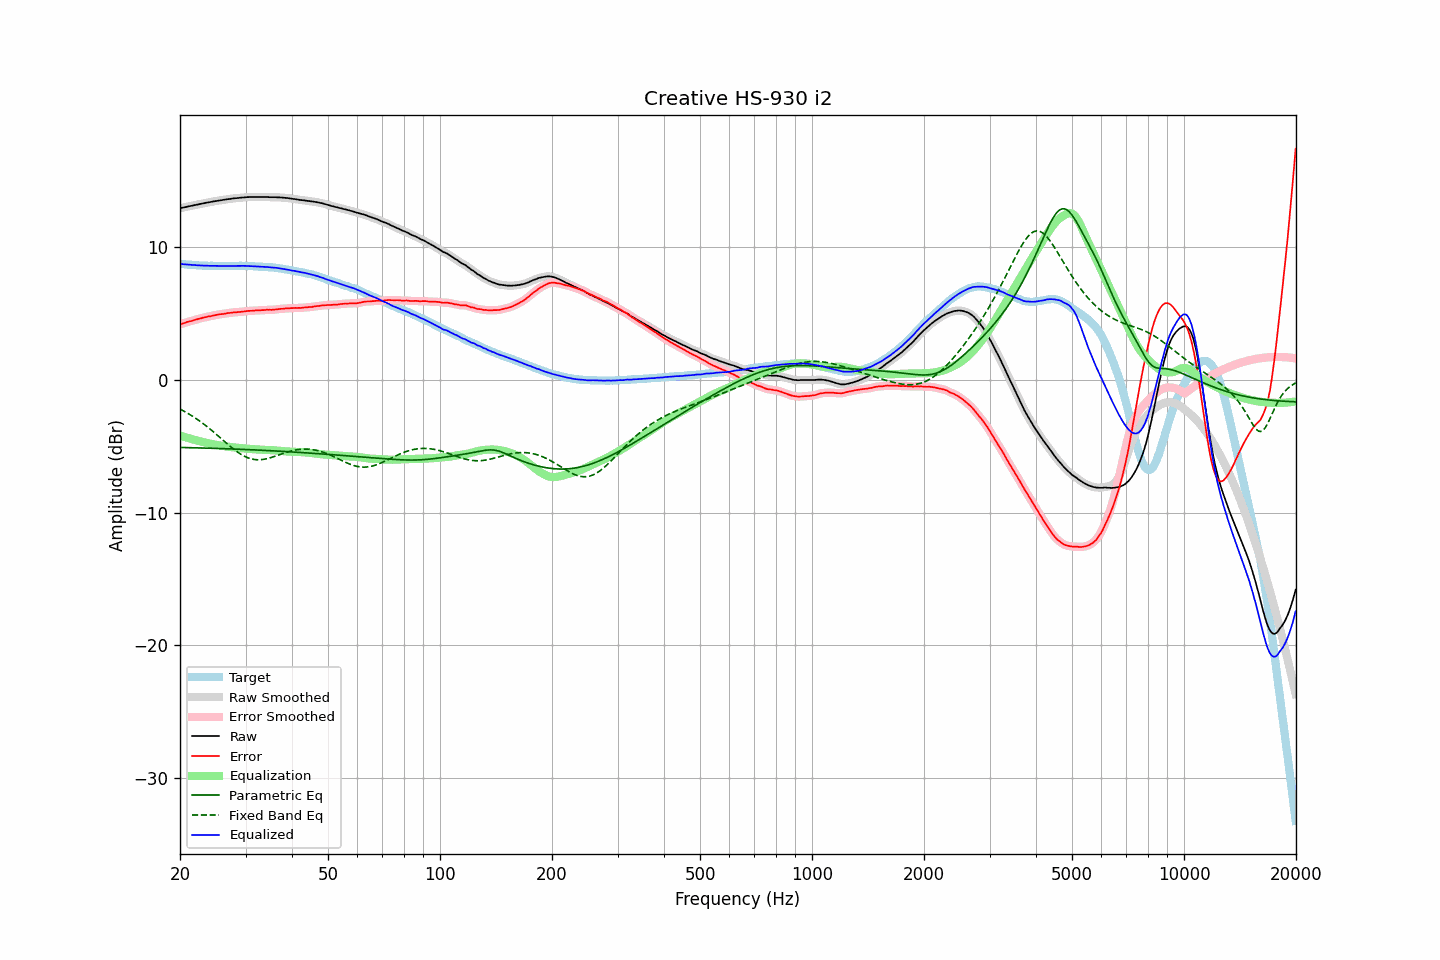

Data behind this chart, as committed beside it:
frequency, raw, error, smoothed, error_smoothed, equalization, parametric_eq, fixed_band_eq, equalized_raw, equalized_smoothed, target
20.00, 12.94, 4.19, 12.94, 4.19, -4.19, -5.09, -2.20, 8.75, 8.75, 8.75
20.20, 12.97, 4.23, 12.97, 4.23, -4.23, -5.09, -2.26, 8.74, 8.74, 8.74
20.40, 12.99, 4.26, 12.99, 4.27, -4.27, -5.09, -2.32, 8.72, 8.73, 8.73
20.61, 13.02, 4.30, 13.02, 4.31, -4.31, -5.10, -2.39, 8.71, 8.71, 8.72
20.81, 13.05, 4.35, 13.05, 4.35, -4.34, -5.10, -2.46, 8.71, 8.71, 8.70
21.02, 13.07, 4.38, 13.07, 4.38, -4.38, -5.10, -2.53, 8.69, 8.70, 8.69
21.23, 13.10, 4.42, 13.10, 4.41, -4.41, -5.11, -2.60, 8.69, 8.68, 8.68
21.44, 13.12, 4.43, 13.12, 4.44, -4.45, -5.11, -2.67, 8.67, 8.68, 8.69
21.66, 13.15, 4.48, 13.15, 4.48, -4.48, -5.11, -2.75, 8.67, 8.67, 8.67
21.87, 13.18, 4.51, 13.18, 4.51, -4.52, -5.11, -2.83, 8.66, 8.66, 8.67
22.09, 13.20, 4.55, 13.20, 4.55, -4.55, -5.12, -2.91, 8.65, 8.65, 8.65
22.31, 13.22, 4.58, 13.22, 4.58, -4.58, -5.12, -2.99, 8.64, 8.64, 8.64
22.54, 13.25, 4.62, 13.25, 4.62, -4.62, -5.12, -3.08, 8.63, 8.63, 8.63
22.76, 13.27, 4.64, 13.27, 4.65, -4.65, -5.13, -3.17, 8.62, 8.62, 8.63
22.99, 13.30, 4.68, 13.30, 4.68, -4.68, -5.13, -3.25, 8.62, 8.62, 8.62
23.22, 13.32, 4.71, 13.32, 4.71, -4.71, -5.13, -3.35, 8.61, 8.62, 8.61
23.45, 13.35, 4.73, 13.35, 4.74, -4.73, -5.14, -3.44, 8.62, 8.61, 8.62
23.69, 13.37, 4.76, 13.37, 4.76, -4.76, -5.14, -3.53, 8.61, 8.61, 8.61
23.92, 13.39, 4.79, 13.39, 4.78, -4.79, -5.15, -3.63, 8.60, 8.60, 8.60
24.16, 13.41, 4.80, 13.41, 4.81, -4.81, -5.15, -3.73, 8.60, 8.60, 8.61
24.40, 13.44, 4.83, 13.44, 4.83, -4.84, -5.15, -3.83, 8.60, 8.60, 8.61
24.65, 13.46, 4.86, 13.46, 4.86, -4.86, -5.16, -3.93, 8.60, 8.60, 8.60
24.89, 13.48, 4.88, 13.48, 4.89, -4.88, -5.16, -4.04, 8.60, 8.60, 8.60
25.14, 13.50, 4.91, 13.50, 4.91, -4.90, -5.16, -4.14, 8.60, 8.60, 8.59
25.39, 13.52, 4.93, 13.52, 4.93, -4.93, -5.17, -4.25, 8.59, 8.59, 8.59
25.65, 13.54, 4.95, 13.54, 4.95, -4.95, -5.17, -4.35, 8.59, 8.59, 8.59
25.91, 13.55, 4.96, 13.55, 4.96, -4.97, -5.18, -4.46, 8.58, 8.59, 8.59
26.16, 13.57, 4.97, 13.57, 4.98, -4.99, -5.18, -4.57, 8.59, 8.59, 8.60
26.43, 13.59, 5.00, 13.59, 5.00, -5.00, -5.18, -4.67, 8.59, 8.59, 8.59
26.69, 13.61, 5.02, 13.61, 5.02, -5.02, -5.19, -4.78, 8.59, 8.59, 8.59
26.96, 13.63, 5.04, 13.63, 5.04, -5.04, -5.19, -4.88, 8.59, 8.59, 8.59
27.23, 13.64, 5.05, 13.64, 5.05, -5.05, -5.20, -4.98, 8.59, 8.59, 8.59
27.50, 13.66, 5.07, 13.66, 5.07, -5.07, -5.20, -5.08, 8.59, 8.59, 8.59
27.77, 13.68, 5.08, 13.68, 5.08, -5.08, -5.21, -5.18, 8.60, 8.59, 8.60
28.05, 13.69, 5.10, 13.69, 5.10, -5.09, -5.21, -5.28, 8.60, 8.60, 8.59
28.33, 13.70, 5.10, 13.70, 5.10, -5.10, -5.22, -5.37, 8.60, 8.60, 8.60
28.62, 13.71, 5.11, 13.71, 5.11, -5.12, -5.22, -5.45, 8.59, 8.60, 8.60
28.90, 13.73, 5.12, 13.73, 5.12, -5.13, -5.23, -5.53, 8.60, 8.60, 8.61
29.19, 13.74, 5.13, 13.74, 5.14, -5.14, -5.23, -5.61, 8.60, 8.60, 8.61
29.48, 13.75, 5.15, 13.75, 5.15, -5.15, -5.24, -5.68, 8.60, 8.60, 8.60
29.78, 13.76, 5.16, 13.76, 5.16, -5.16, -5.24, -5.75, 8.60, 8.60, 8.60
30.08, 13.77, 5.17, 13.77, 5.18, -5.18, -5.25, -5.81, 8.59, 8.59, 8.60
30.38, 13.78, 5.20, 13.78, 5.19, -5.19, -5.25, -5.86, 8.59, 8.59, 8.58
30.68, 13.78, 5.20, 13.78, 5.20, -5.20, -5.26, -5.90, 8.58, 8.58, 8.58
30.99, 13.79, 5.21, 13.79, 5.21, -5.21, -5.26, -5.94, 8.58, 8.58, 8.58
31.30, 13.79, 5.21, 13.79, 5.22, -5.22, -5.27, -5.97, 8.57, 8.57, 8.58
31.61, 13.79, 5.22, 13.79, 5.22, -5.23, -5.27, -5.99, 8.56, 8.56, 8.57
31.93, 13.79, 5.24, 13.79, 5.23, -5.23, -5.28, -6.01, 8.56, 8.56, 8.55
32.24, 13.79, 5.23, 13.79, 5.24, -5.24, -5.28, -6.02, 8.55, 8.55, 8.56
32.57, 13.79, 5.25, 13.79, 5.25, -5.25, -5.29, -6.02, 8.54, 8.54, 8.54
32.89, 13.79, 5.25, 13.79, 5.25, -5.25, -5.30, -6.01, 8.54, 8.54, 8.54
33.22, 13.79, 5.26, 13.79, 5.26, -5.26, -5.30, -6.00, 8.53, 8.53, 8.53
33.55, 13.79, 5.26, 13.79, 5.27, -5.27, -5.31, -5.99, 8.52, 8.52, 8.53
33.89, 13.79, 5.27, 13.79, 5.27, -5.27, -5.31, -5.96, 8.52, 8.52, 8.52
34.23, 13.79, 5.29, 13.79, 5.28, -5.28, -5.32, -5.94, 8.51, 8.51, 8.50
34.57, 13.78, 5.28, 13.78, 5.28, -5.28, -5.33, -5.91, 8.50, 8.50, 8.50
34.92, 13.77, 5.29, 13.77, 5.29, -5.29, -5.33, -5.87, 8.48, 8.49, 8.48
35.27, 13.77, 5.27, 13.77, 5.29, -5.29, -5.34, -5.84, 8.48, 8.48, 8.50
35.62, 13.77, 5.30, 13.77, 5.29, -5.30, -5.35, -5.80, 8.47, 8.47, 8.47
35.97, 13.77, 5.30, 13.77, 5.30, -5.31, -5.35, -5.76, 8.46, 8.46, 8.47
... 635 more rows
